Dataset: electrical_equipment (GitHub, aatif-pathan001/Transfer-Learning-Projects). Classes: breaker, closed blade disconnect switch, current transformer, porcelain pin insulator, power transformer, recloser.

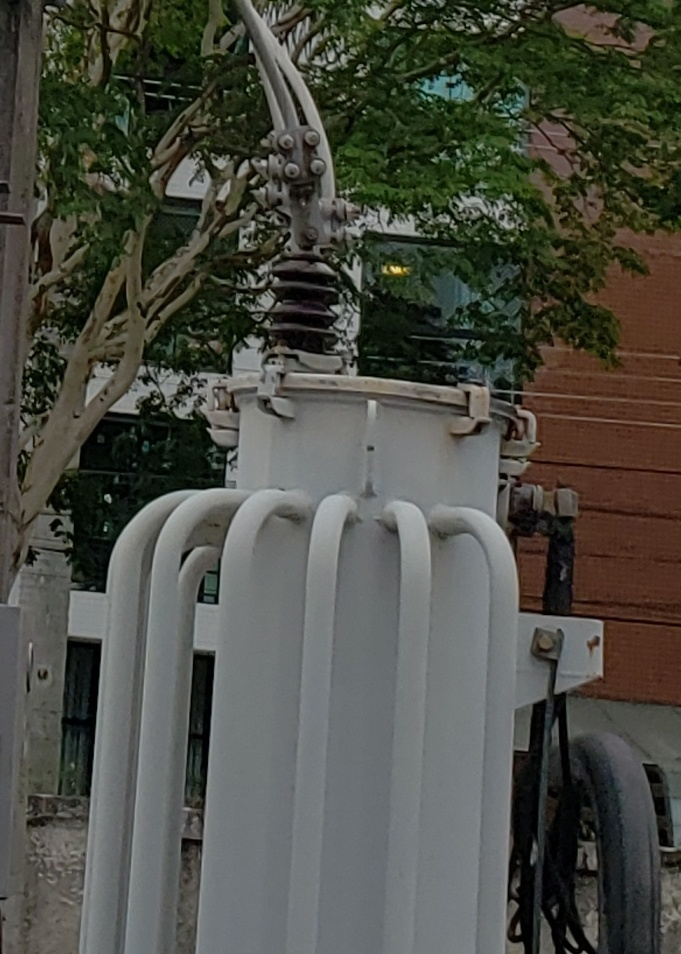
Label: power transformer

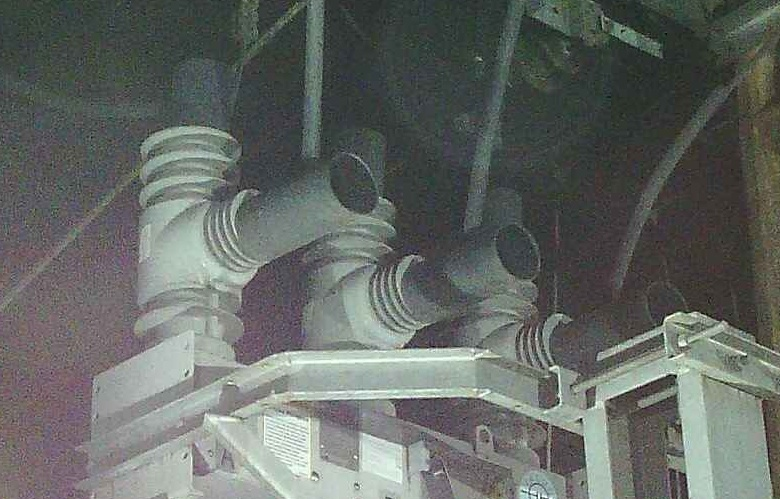
Label: recloser

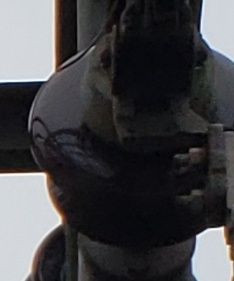
Label: porcelain pin insulator

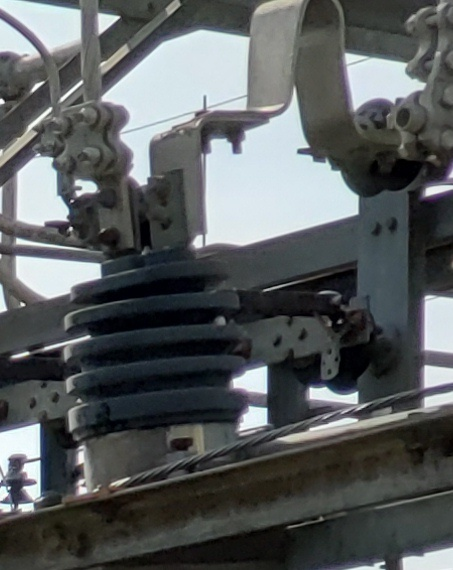
Label: current transformer

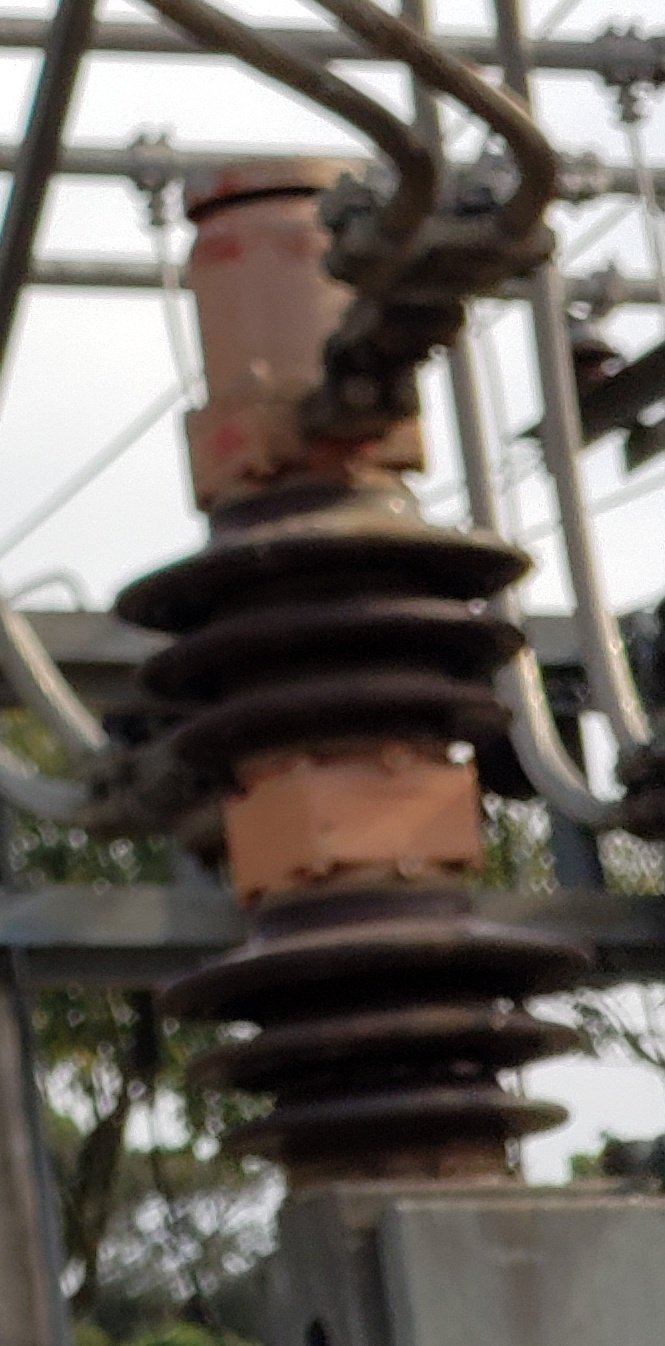
Label: breaker

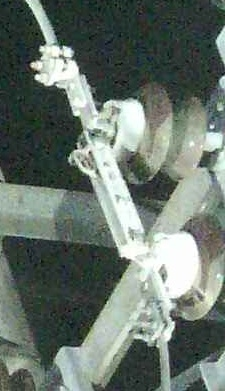
Label: closed blade disconnect switch
